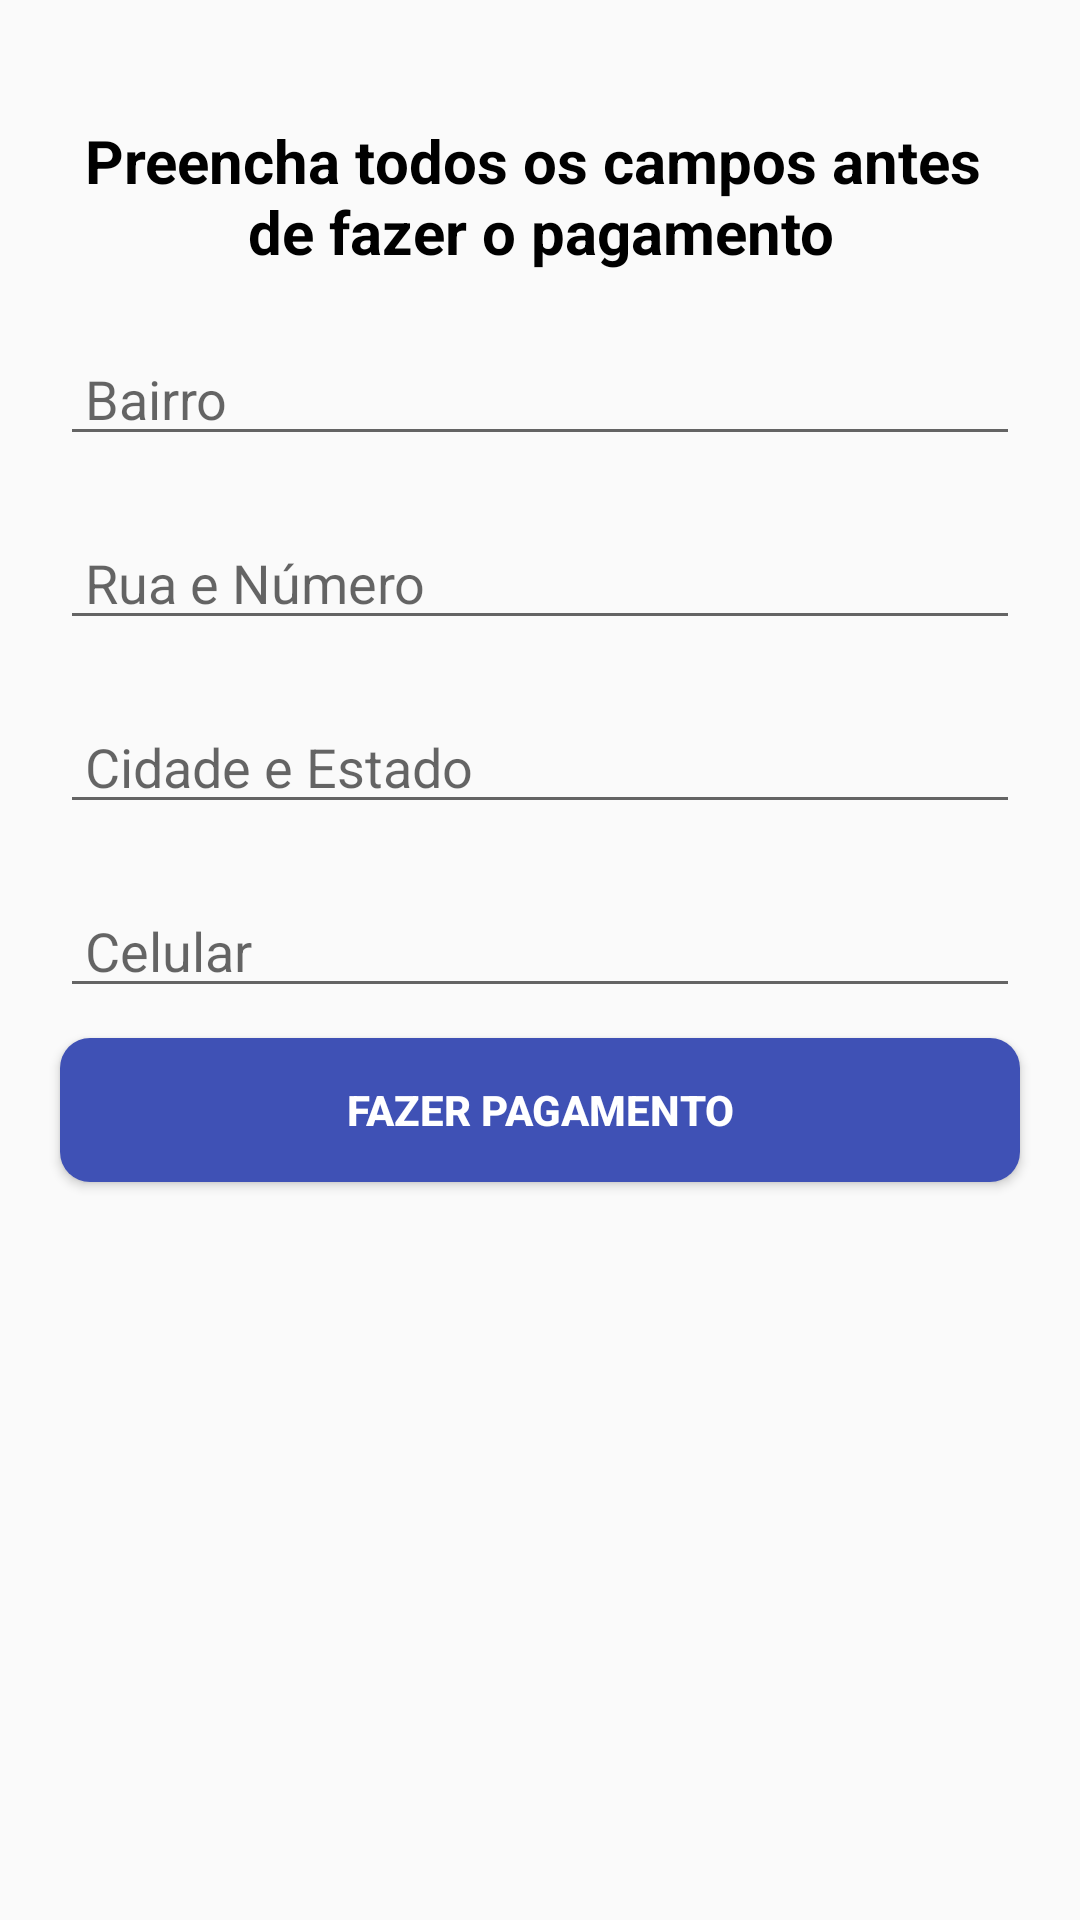

Produce the Android XML layout that renders to this screen, including the resource entries it uses.
<!-- AndroidManifest.xml: application theme Theme.LojaVirtual -->
<!-- res/layout/activity_form_pagamento.xml -->
<?xml version="1.0" encoding="utf-8"?>
<LinearLayout xmlns:android="http://schemas.android.com/apk/res/android"
    xmlns:app="http://schemas.android.com/apk/res-auto"
    xmlns:tools="http://schemas.android.com/tools"
    android:layout_width="match_parent"
    android:layout_height="match_parent"
    android:orientation="vertical"
    tools:context=".activities.pagamento.FormPagamento">

    <TextView
        android:layout_width="match_parent"
        android:layout_height="wrap_content"
        android:layout_marginStart="20dp"
        android:layout_marginEnd="20dp"
        android:layout_marginTop="40dp"
        android:gravity="center"
        android:text="@string/text_pagamento"
        android:textColor="@color/black"
        android:textSize="20dp"
        android:textStyle="bold" />

    <EditText
        android:id="@+id/edit_bairro"
        android:layout_width="match_parent"
        android:layout_height="wrap_content"
        android:layout_marginStart="20dp"
        android:layout_marginTop="20dp"
        android:layout_marginEnd="20dp"
        android:hint=" Bairro"
        android:maxLines="1" />

    <EditText
        android:id="@+id/edir_rua_numero"
        android:layout_width="match_parent"
        android:layout_height="wrap_content"
        android:layout_marginStart="20dp"
        android:layout_marginTop="20dp"
        android:layout_marginEnd="20dp"
        android:hint=" Rua e Número"
        android:maxLines="2" />

    <EditText
        android:id="@+id/edit_cidade_estado"
        android:layout_width="match_parent"
        android:layout_height="wrap_content"
        android:layout_marginStart="20dp"
        android:layout_marginTop="20dp"
        android:layout_marginEnd="20dp"
        android:hint=" Cidade e Estado"
        android:maxLines="2" />

    <EditText
        android:id="@+id/edit_celular"
        android:layout_width="match_parent"
        android:layout_height="wrap_content"
        android:layout_marginStart="20dp"
        android:layout_marginTop="20dp"
        android:layout_marginEnd="20dp"
        android:hint=" Celular"
        android:inputType="phone"
        android:maxLength="11"
        android:maxLines="1" />

    <Button
        android:id="@+id/btfinalizarPedido"
        android:layout_width="match_parent"
        android:layout_height="wrap_content"
        android:layout_marginStart="20dp"
        android:layout_marginTop="10dp"
        android:layout_marginEnd="20dp"
        android:background="@drawable/bt_sair_perfil_shape"
        android:text="Fazer Pagamento"
        android:padding="10dp"
        android:textAllCaps="true"
        android:textStyle="bold"
        android:textColor="@color/white" />

</LinearLayout>
<!-- resources referenced by this layout -->
<resources>
  <color name="black">#FF000000</color>
  <color name="white">#FFFFFFFF</color>
  <!-- drawable bt_sair_perfil_shape (drawable) -->
  <?xml version="1.0" encoding="utf-8"?>
  <shape xmlns:android="http://schemas.android.com/apk/res/android">
      <solid android:color="@color/dark_blue" />
      <corners android:radius="10dp" />
  </shape>
  <string name="text_pagamento">Preencha todos os campos antes \nde fazer o pagamento</string>
  <style name="Theme.LojaVirtual" parent="Theme.AppCompat.Light.DarkActionBar">
          
          <item name="colorPrimary">@color/dark_blue</item>
          <item name="colorPrimaryVariant">@color/black</item>
  
          
          <item name="android:homeAsUpIndicator">@null</item>
          <item name="displayOptions">showHome|useLogo</item>
      </style>
  <color name="dark_blue">#3F51B5</color>
</resources>
